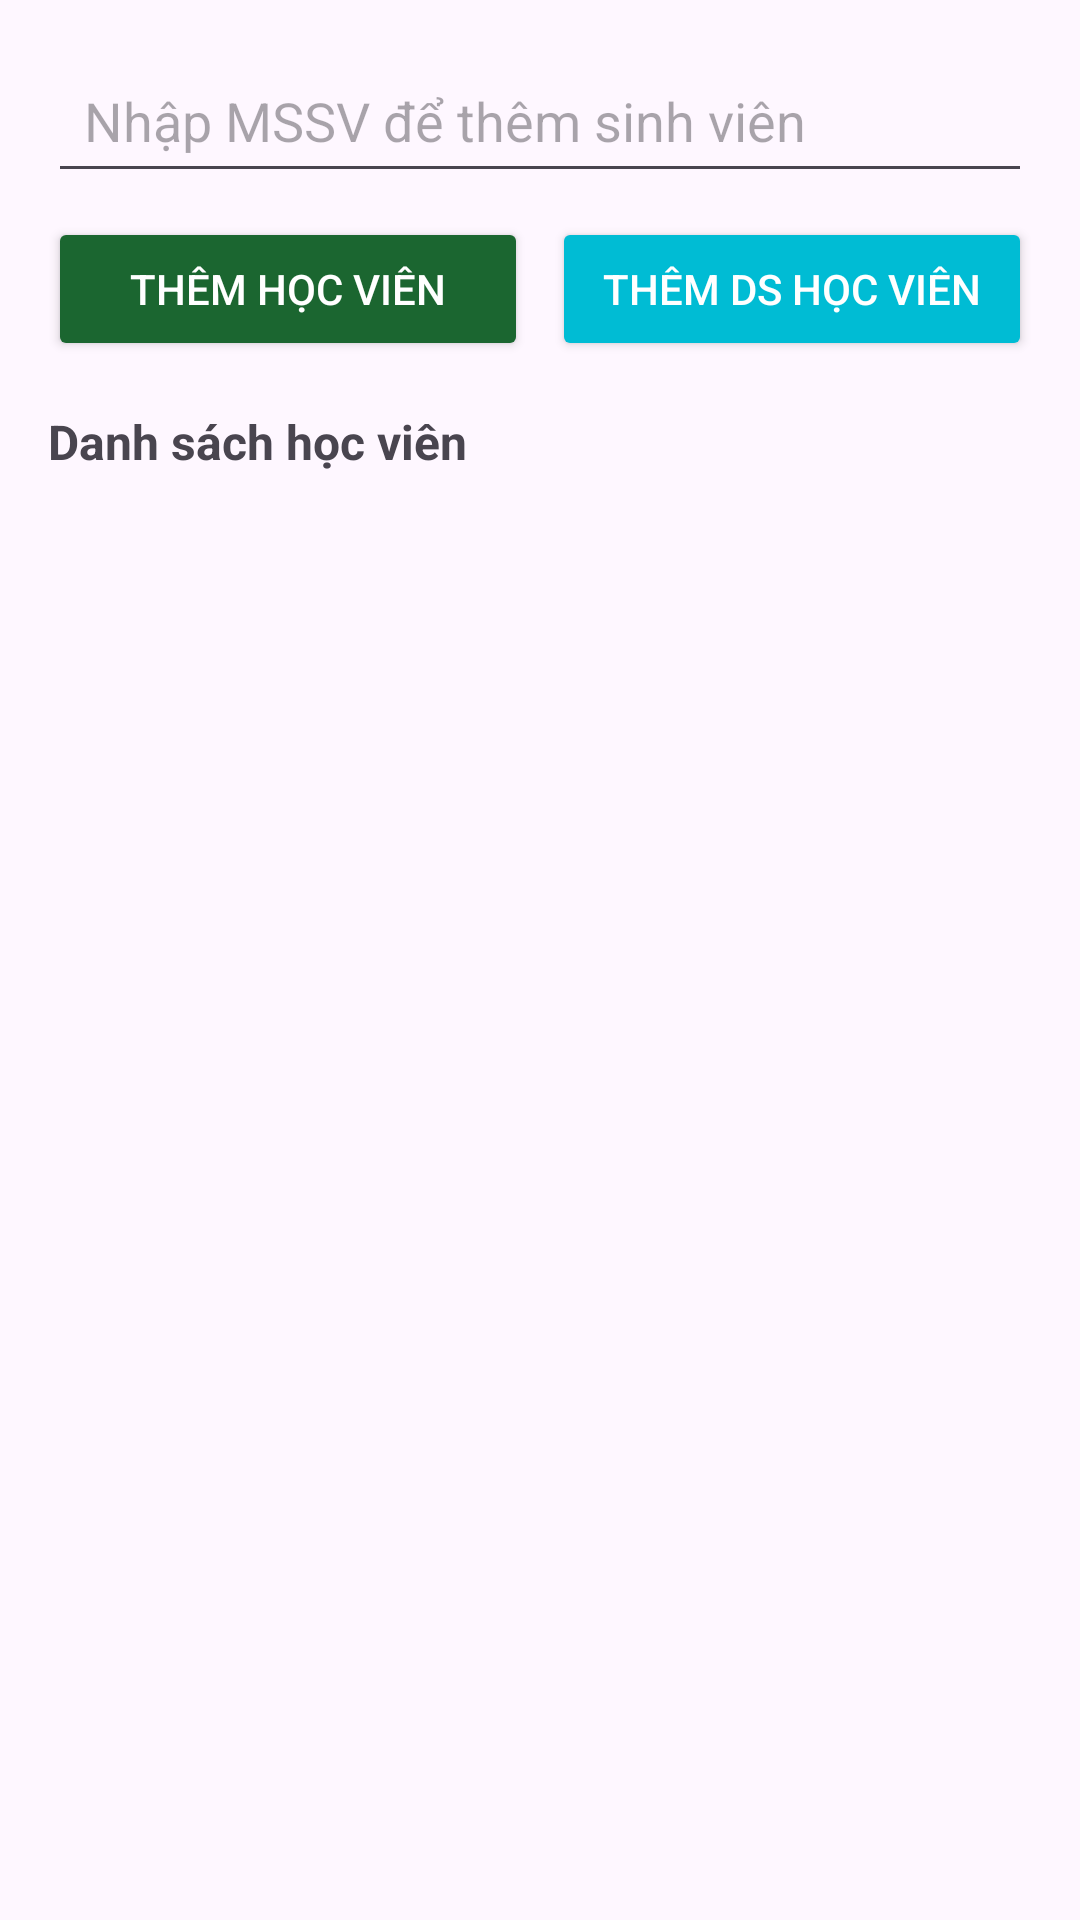

Reconstruct the res/layout file that produces this screen, plus the resources it refers to.
<!-- AndroidManifest.xml: application theme Theme.EduX -->
<!-- res/layout/fragment_student_manager.xml -->
<?xml version="1.0" encoding="utf-8"?>
<LinearLayout
    xmlns:android="http://schemas.android.com/apk/res/android"
    android:layout_width="match_parent"
    android:layout_height="match_parent"
    android:orientation="vertical"
    android:padding="16dp">

    <EditText
        android:id="@+id/inputMSSV"
        android:layout_width="match_parent"
        android:layout_height="wrap_content"
        android:hint="Nhập MSSV để thêm sinh viên"
        android:inputType="text"
        android:padding="12dp"
        android:layout_marginBottom="8dp"/>

    <LinearLayout
        android:layout_width="match_parent"
        android:layout_height="wrap_content"
        android:orientation="horizontal"
        android:layout_marginBottom="16dp"
        android:weightSum="2">

        <Button
            android:id="@+id/btnAddStudent"
            android:layout_width="0dp"
            android:layout_height="wrap_content"
            android:layout_weight="1"
            android:text="Thêm học viên"
            android:backgroundTint="@color/green"
            android:textColor="@android:color/white"
            android:layout_marginEnd="8dp" />

        <Button
            android:id="@+id/btnAddStudentList"
            android:layout_width="0dp"
            android:layout_height="wrap_content"
            android:layout_weight="1"
            android:text="Thêm ds học viên"
            android:backgroundTint="#00BCD4"
            android:textColor="@android:color/white" />
    </LinearLayout>

    <TextView
        android:id="@+id/tvTitle"
        android:layout_width="match_parent"
        android:layout_height="wrap_content"
        android:text="Danh sách học viên"
        android:textSize="16sp"
        android:textStyle="bold"
        android:layout_marginBottom="8dp" />

    <androidx.recyclerview.widget.RecyclerView
        android:id="@+id/recyclerStudents"
        android:layout_width="match_parent"
        android:layout_height="0dp"
        android:layout_weight="1" />
</LinearLayout>
<!-- resources referenced by this layout -->
<resources>
  <color name="green">#1B6630</color>
  <style name="Theme.EduX" parent="Base.Theme.EduX" />
  <style name="Base.Theme.EduX" parent="Theme.Material3.DayNight.NoActionBar">
          
          
      </style>
</resources>
